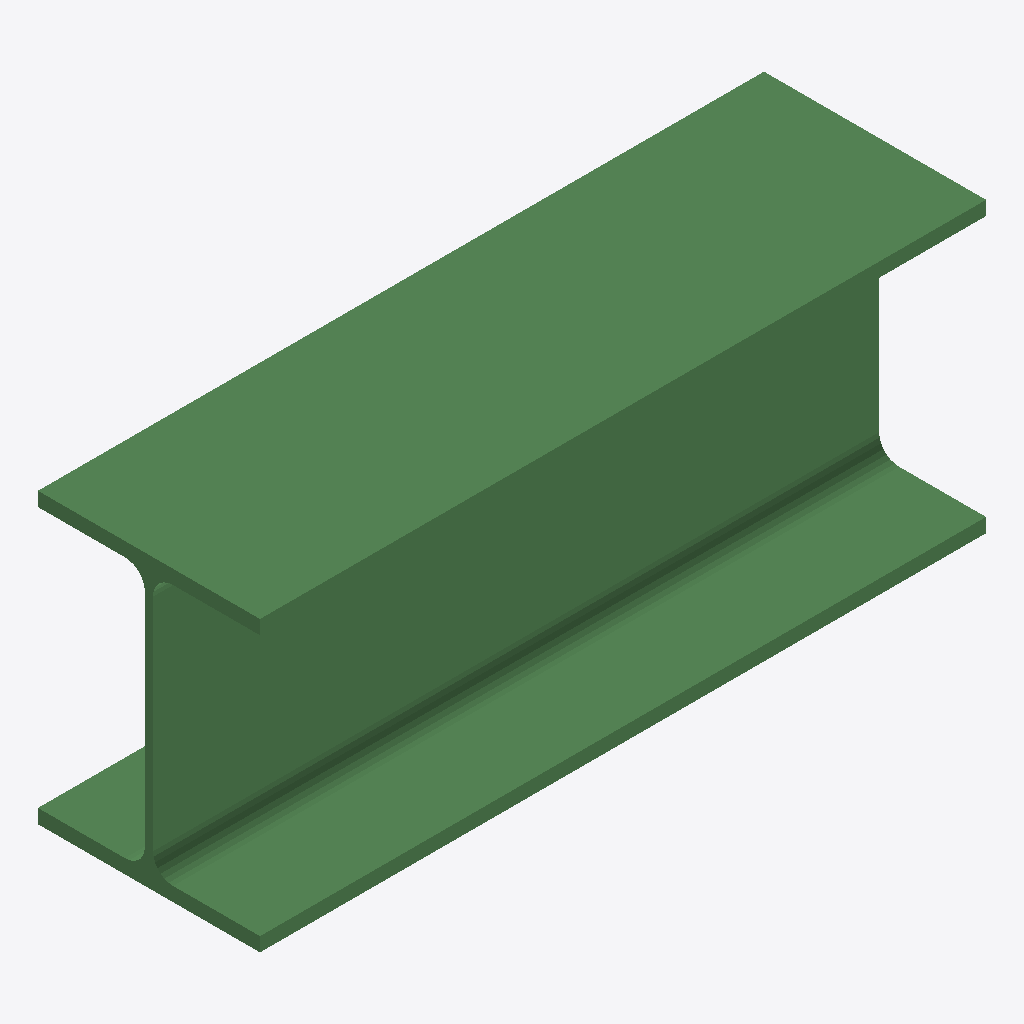
Isometric view of an IFC building model (IFC-SPF (STEP), schema IFC2X3, length unit millimetre), seen from the south-west, elements coloured by IFC class: 1 beam (green).
Extent 0.981 m × 0.300 m × 0.390 m (x, y, z). Storeys (1): Undefined at 0.00 m. Elements (1): 1 IfcBeam.

HEADER;
FILE_DESCRIPTION(('ViewDefinition[AISC_Steel_Detailing]','Option [BaseQuantities:Off]','Option [GridExport:On]','Option [Assemblies:Off]','Option [Bolts:On]','Option [Rebars:On]','Option [PourObjects:Off]','Option [Welds:On]','Option [SurfaceTreatments:On]','Option [LocationBy:0]','Option [ViewColors:Off]','Option [SectionedSpine:Off]','[2 more]'),'2;1');
FILE_NAME('b_1334_Qty_1.ifc','2026-05-16T11:52:50',('GIOVANNIPC\\gcorrea'),('Structural Designer'),'IFC Database version: Work','Tekla Structures 2020 Service Pack 5, IFC Export','');
FILE_SCHEMA(('IFC2X3'));
ENDSEC;
DATA;
#37=IFCPROJECT('2G7ZFDNE16yBDU14FA92Me',#5,'Proyecto',$,$,$,$,(#11),#36);
#39=IFCSITE('2xvEzEinjBTea80yOTcujY',#5,'Obra',$,$,#38,$,$,.ELEMENT.,$,$,$,$,$);
#41=IFCBUILDING('3eFsWZWsj9RQij0izddko5',#5,'Undefined',$,$,#40,$,$,.ELEMENT.,$,$,$);
#43=IFCBUILDINGSTOREY('29hdEUCErFze9E_VIAceOd',#5,'Undefined',$,$,#42,$,$,.ELEMENT.,0.0);
#64=IFCBEAM('1TEOXYpPn2QOsVOzWZtAl0',#44,'BEAM','HEA400','HEA400',#47,#63,'ID5d398862-cd9c-4269-8d9f-63d823dcabc0');
ENDSEC;
